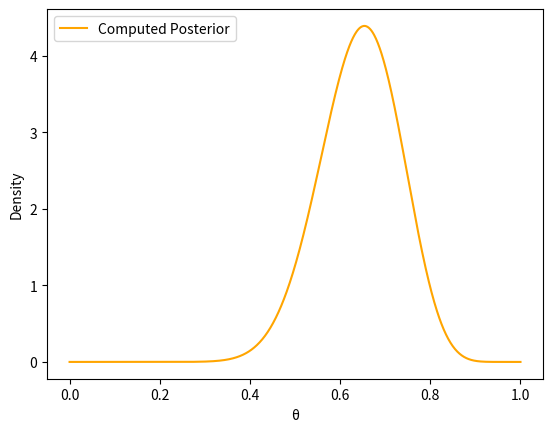

The script that saved this image:
# -*- coding: utf-8 -*-
"""
Spyder Editor

This is a temporary script file.
"""

import numpy as np
from scipy.special import loggamma
from scipy.stats import beta
import matplotlib.pyplot as plt

# 定义对数 Beta 分布的概率密度函数
# def log_beta_pdf(theta, a, b):
#     """Compute the log of the Beta PDF using loggamma for stability."""
    
#     # Compute the log of the Beta PDF
#     log_pdf = (a - 1) * np.log(theta) + (b - 1) * np.log(1 - theta)
#     log_pdf -= (loggamma(a) + loggamma(b) - loggamma(a + b))
#     return log_pdf

# # 样本数据
# samples = np.array([1, 0, 0, 1, 1, 1, 1, 1, 1, 1, 1, 1, 1, 0, 1, 1, 0, 0, 1, 1])
# a = 3
# b = 5
# T = np.sum(samples)
# H = len(samples) - T

# # 更新后的 Beta 分布参数
# a_post = a + T
# b_post = b + H

# # 定义 theta 网格
# theta = np.linspace(1e-5, 1 - 1e-5, 1000)

# # 计算对数后验分布
# log_posterior = log_beta_pdf(theta, a_post, b_post)
# posterior = np.exp(log_posterior)  # 转换为概率密度

# # 使用 beta.pdf 计算参考值
# beta_pdf_values = beta.pdf(theta, a_post, b_post)

# # 绘制后验分布和 beta.pdf 的对比
# plt.plot(theta, posterior, label='Computed Posterior', color='orange')
# #plt.plot(theta, beta_pdf_values, label='Beta PDF (Reference)', linestyle='--', color='blue')
# plt.xlabel('θ')
# plt.ylabel('Density')
# plt.legend()
# plt.show()
import numpy as np
from scipy.special import loggamma
from scipy.stats import beta
import matplotlib.pyplot as plt

def compute_log_prior(theta, a, b):
    """Compute log p(theta | a, b) using the Beta distribution."""
    epsilon = 1e-10  # Small value to prevent log(0)
    theta = np.clip(theta, epsilon, 1 - epsilon)  # Clip to avoid log(0)
    beta_constant = loggamma(a) + loggamma(b) - loggamma(a + b)
    log_prior = (a - 1) * np.log(theta) + (b - 1) * np.log(1 - theta) - beta_constant
    return log_prior

def compute_log_likelihood(theta, samples):
    """Compute log p(D | theta) for the given values of theta."""
    num_tails = np.sum(samples)
    num_heads = len(samples) - num_tails
    epsilon = 1e-10  # Small value to prevent log(0)
    theta = np.clip(theta, epsilon, 1 - epsilon)  # Clip to avoid log(0)
    log_likelihood = num_tails * np.log(theta) + num_heads * np.log(1 - theta)
    return log_likelihood

def compute_log_posterior(theta, samples, a, b):
    """Compute the unnormalized log-posterior distribution."""
    T = np.sum(samples)
    H = len(samples) - T
    epsilon = 1e-10
    theta = np.clip(theta, epsilon, 1 - epsilon)  # Clip to avoid log(0)
    
    # Compute the unnormalized log-posterior
    log_posterior_unnorm = compute_log_likelihood(theta, samples) + compute_log_prior(theta, a, b)
    return log_posterior_unnorm  # Return the unnormalized log-posterior

# Sample data
samples = np.array([1, 0, 0, 1, 1, 1, 1, 1, 1, 1, 1, 1, 1, 0, 1, 1, 0, 0, 1, 1])
a = 3
b = 5
T = np.sum(samples)
H = len(samples) - T
theta = np.linspace(1e-5, 1 - 1e-5, 1000)

# Compute the unnormalized log-posterior
log_posterior = compute_log_posterior(theta, samples, a, b)
posterior = np.exp(log_posterior)  # Convert to probability density

# Normalize the posterior so that it sums to 1 over the range
posterior /= np.trapz(posterior, theta)  # Use numerical integration to normalize

# Compute the reference Beta PDF
beta_pdf_values = beta.pdf(theta, a + T, b + H)

# Plot the posterior distribution and the reference Beta PDF
plt.plot(theta, posterior, label='Computed Posterior', color='orange')
#plt.plot(theta, beta_pdf_values, label='Beta PDF (Reference)', linestyle='--', color='blue')
plt.xlabel('θ')
plt.ylabel('Density')
plt.legend()
plt.show()

